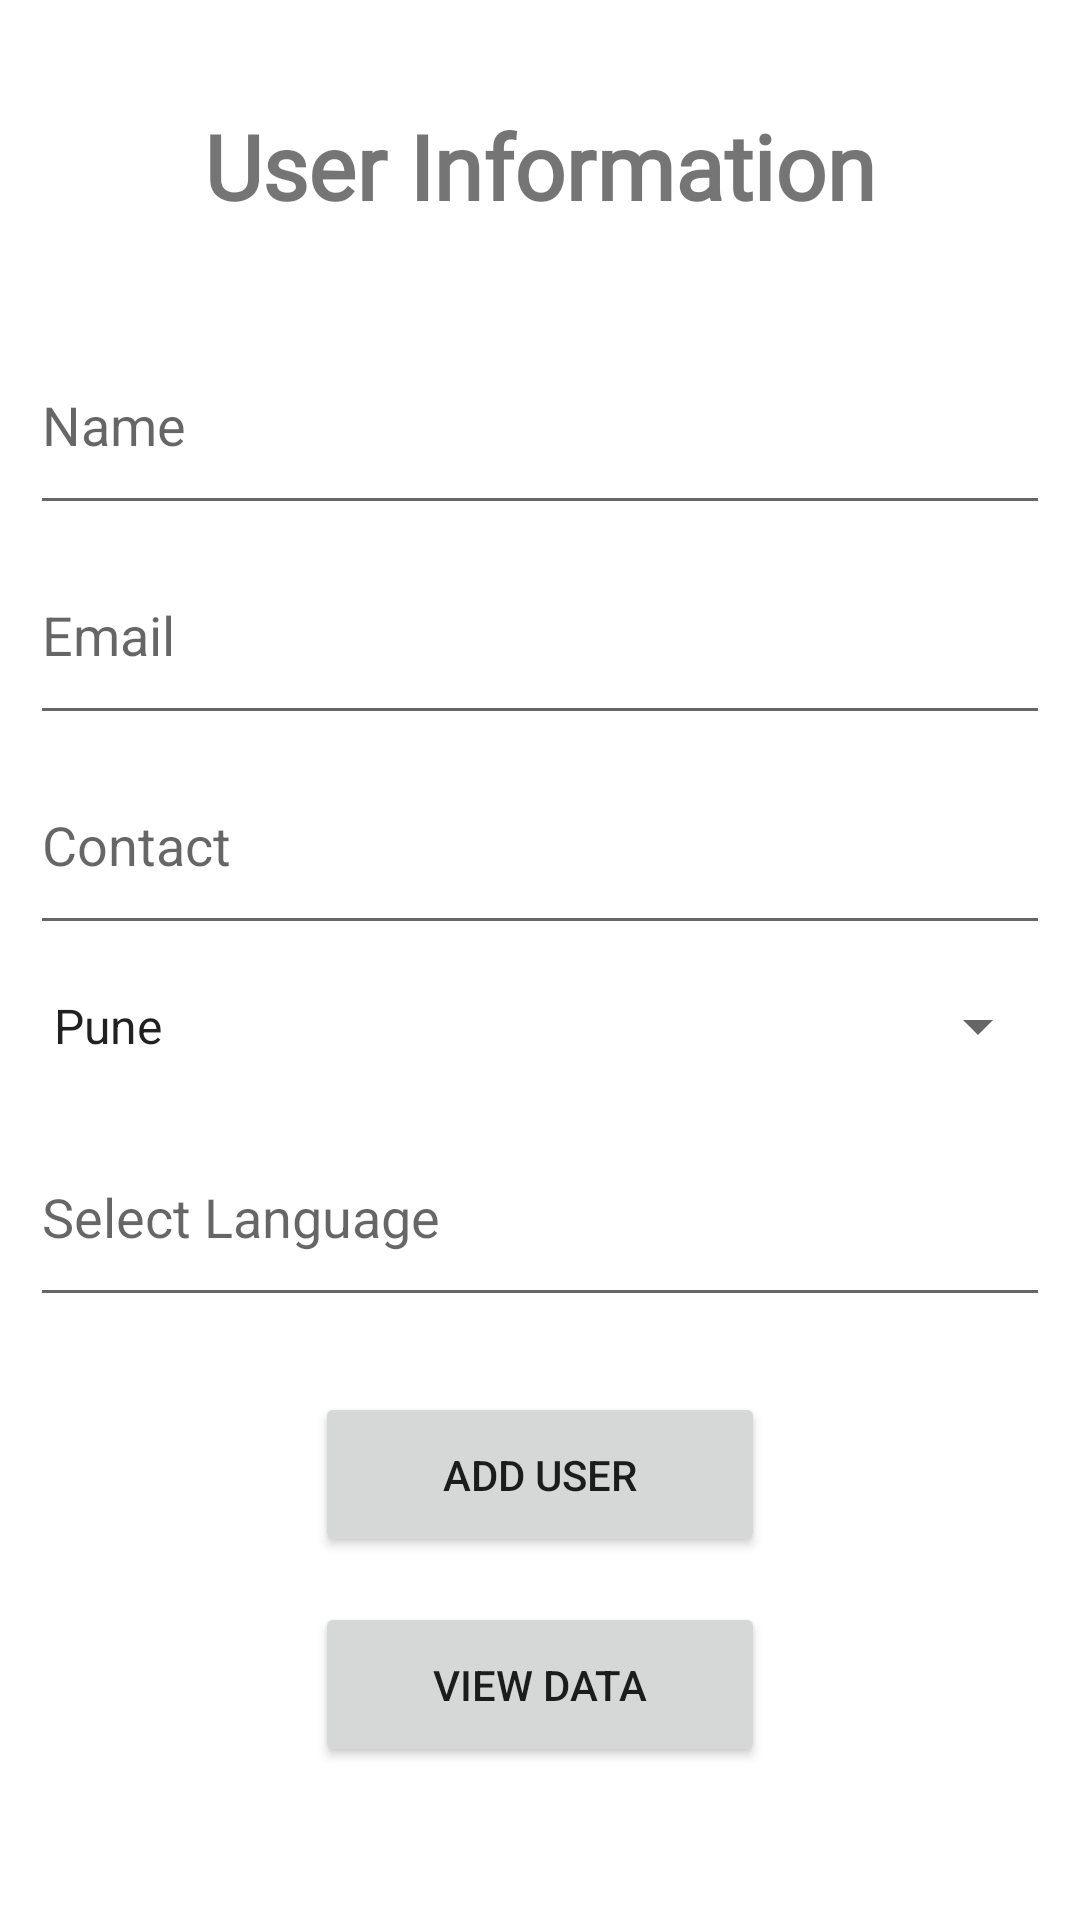

Here is an Android app screen rendered from its layout file. Give the layout XML and the strings, colors and styles it references.
<!-- AndroidManifest.xml: application theme Theme.AndroidFirebaseCURDOperations -->
<!-- res/layout/activity_main.xml -->
<?xml version="1.0" encoding="utf-8"?>
<LinearLayout xmlns:android="http://schemas.android.com/apk/res/android"
    xmlns:app="http://schemas.android.com/apk/res-auto"
    xmlns:tools="http://schemas.android.com/tools"
    android:layout_width="match_parent"
    android:layout_height="match_parent"
    android:orientation="vertical"
    android:padding="10dp"
    tools:context=".MainActivity">

    <TextView
        android:layout_width="wrap_content"
        android:layout_height="50dp"
        android:layout_gravity="center"
        android:layout_marginTop="25dp"
        android:fontFamily="@font/poppins_semibold"
        android:text="User Information"
        android:textSize="30sp"
        android:textStyle="bold" />

    <EditText
        android:layout_marginTop="20dp"
        android:layout_width="match_parent"
        android:layout_height="70dp"
        android:inputType="text"
        android:hint="Name"
        android:id="@+id/name"/>

    <EditText
        android:layout_width="match_parent"
        android:layout_height="70dp"
        android:inputType="textEmailAddress"
        android:hint="Email"
        android:id="@+id/email"/>

    <EditText
        android:layout_width="match_parent"
        android:layout_height="70dp"
        android:inputType="phone"
        android:hint="Contact"
        android:id="@+id/contact"/>

    <Spinner
        android:layout_width="match_parent"
        android:layout_height="wrap_content"
        android:layout_marginTop="15dp"
        android:layout_marginBottom="15dp"
        android:id="@+id/spinnerCity"
        android:entries="@array/citySpinner"/>

    <AutoCompleteTextView
        android:layout_width="match_parent"
        android:layout_height="70dp"
        android:hint="Select Language"
        android:id="@+id/select_lang"/>

    <ProgressBar
        android:layout_width="match_parent"
        android:layout_height="wrap_content"
        android:layout_gravity="center"
        android:id="@+id/progressBar"
        android:visibility="gone"/>

    <Button
        android:layout_marginTop="25dp"
        android:layout_width="150dp"
        android:layout_height="55dp"
        android:text="Add User"
        android:id="@+id/btn_add_user"
        android:layout_gravity="center"/>

    <Button
        android:layout_marginTop="15dp"
        android:layout_width="150dp"
        android:layout_height="55dp"
        android:text="View Data"
        android:onClick="openViewDataActivity"
        android:layout_gravity="center"/>


</LinearLayout>
<!-- resources referenced by this layout -->
<resources>
  <string-array name="citySpinner">
  
          <item>Pune</item>
          <item>Mumbai</item>
          <item>Ahmedabad</item>
          <item>Bangalore</item>
          <item>Nagpur</item>
  
      </string-array>
  <style name="Theme.AndroidFirebaseCURDOperations" parent="Theme.MaterialComponents.DayNight.DarkActionBar">
          
          <item name="colorPrimary">@color/purple_500</item>
          <item name="colorPrimaryVariant">@color/purple_700</item>
          <item name="colorOnPrimary">@color/white</item>
          
          <item name="colorSecondary">@color/teal_200</item>
          <item name="colorSecondaryVariant">@color/teal_700</item>
          <item name="colorOnSecondary">@color/black</item>
          
          <item name="android:statusBarColor" tools:targetApi="l">?attr/colorPrimaryVariant</item>
          
      </style>
  <!-- not gathered from this repository: default colours our renderer supplied (Android Studio template values) -->
  <color name="purple_500">#FF6200EE</color>
  <color name="purple_700">#FF3700B3</color>
  <color name="teal_200">#FF03DAC5</color>
  <color name="teal_700">#FF018786</color>
  <color name="black">#FF000000</color>
  <color name="white">#FFFFFFFF</color>
</resources>
